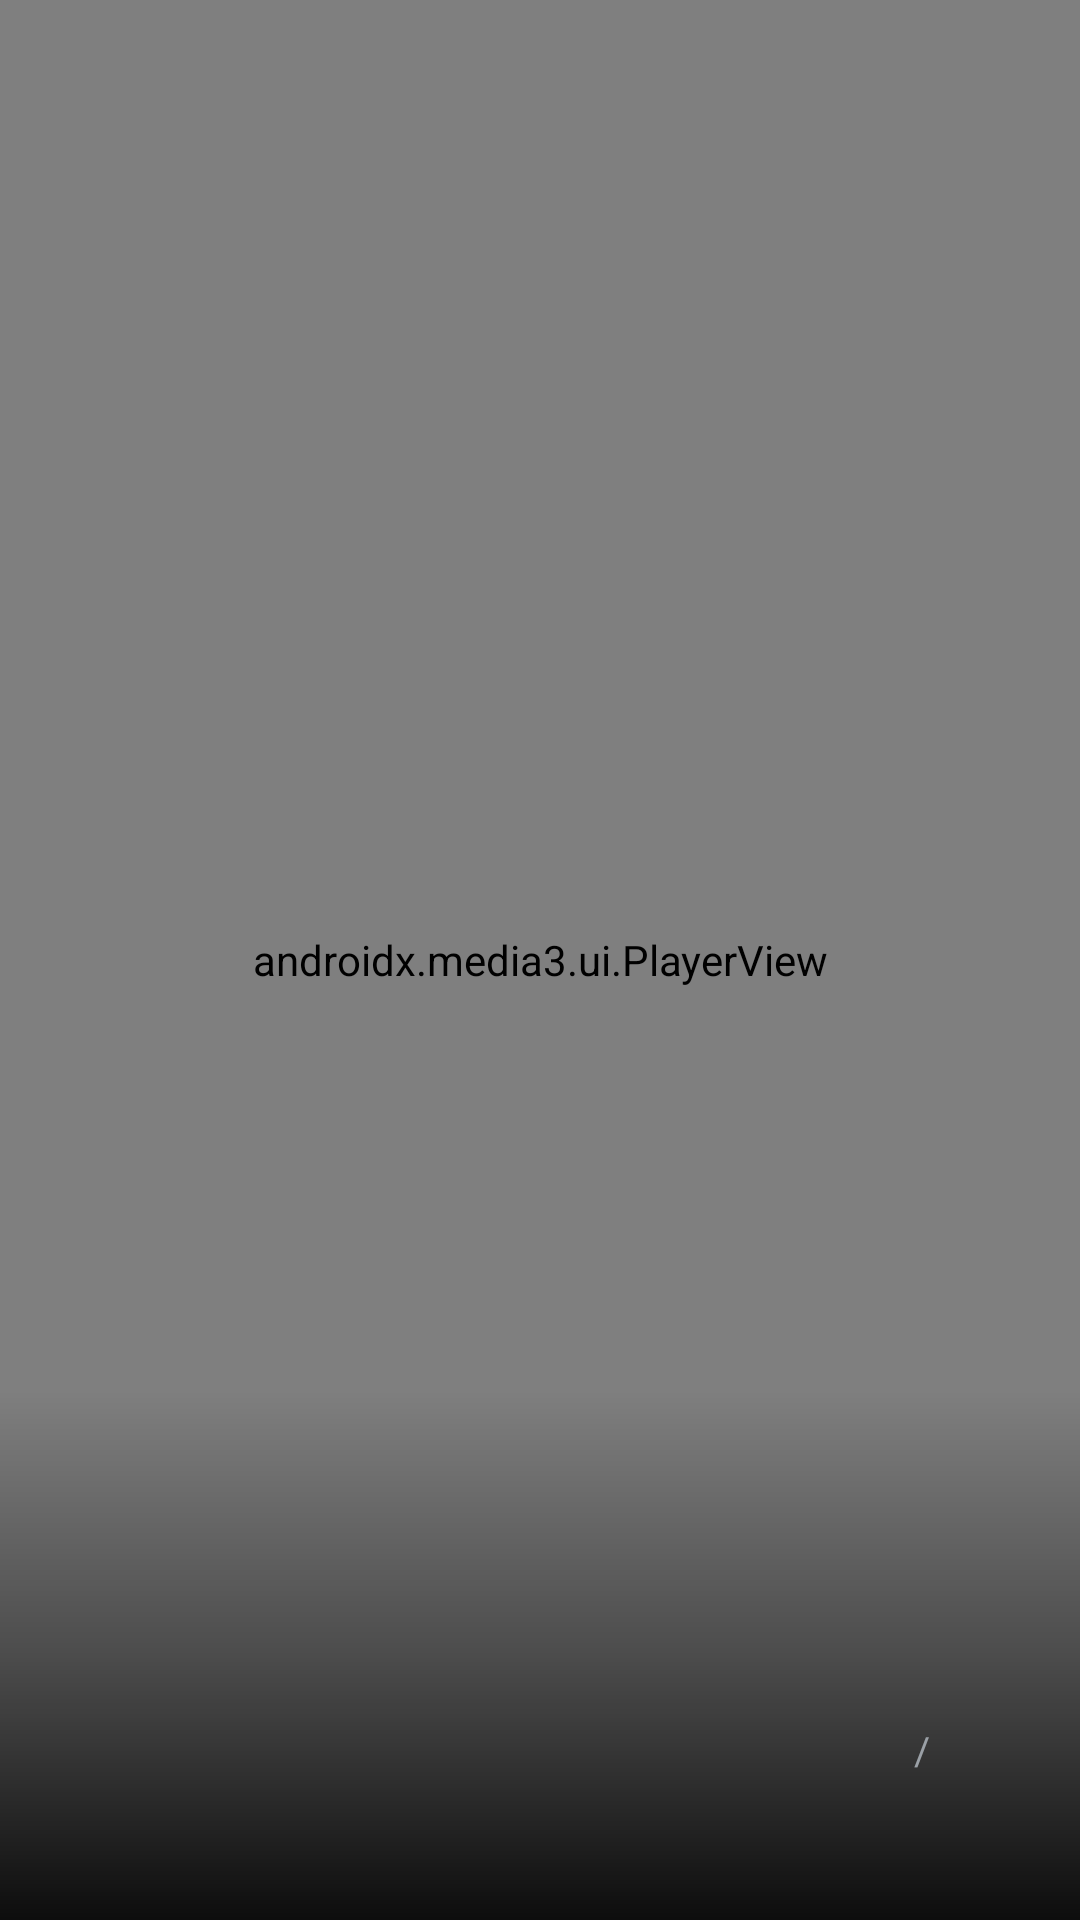

This screen was rendered from an Android layout file. Write that file and the resources it references.
<!-- AndroidManifest.xml: activity theme Theme.Honiko.Player -->
<!-- res/layout/activity_player.xml -->
<?xml version="1.0" encoding="utf-8"?>
<FrameLayout xmlns:android="http://schemas.android.com/apk/res/android"
    android:layout_width="match_parent"
    android:layout_height="match_parent"
    android:background="@color/black"
    android:layoutDirection="rtl">

    <androidx.media3.ui.PlayerView
        android:id="@+id/player_view"
        android:layout_width="match_parent"
        android:layout_height="match_parent"
        android:background="@color/black" />

    <ProgressBar
        android:id="@+id/buffering"
        android:layout_width="46dp"
        android:layout_height="46dp"
        android:layout_gravity="center"
        android:indeterminateTint="@color/white"
        android:visibility="gone" />

    <LinearLayout
        android:id="@+id/controls"
        android:layout_width="match_parent"
        android:layout_height="wrap_content"
        android:layout_gravity="bottom"
        android:background="@drawable/player_gradient"
        android:clickable="false"
        android:focusable="false"
        android:orientation="vertical"
        android:paddingStart="44dp"
        android:paddingTop="70dp"
        android:paddingEnd="44dp"
        android:paddingBottom="34dp">

        <TextView
            android:id="@+id/title"
            android:layout_width="match_parent"
            android:layout_height="wrap_content"
            android:ellipsize="end"
            android:maxLines="1"
            android:textColor="@color/white"
            android:textSize="22sp"
            android:textStyle="bold" />

        <LinearLayout
            android:layout_width="match_parent"
            android:layout_height="wrap_content"
            android:layout_marginTop="12dp"
            android:gravity="center_vertical"
            android:orientation="horizontal">

            <TextView
                android:id="@+id/position"
                android:layout_width="wrap_content"
                android:layout_height="wrap_content"
                android:textColor="@color/white"
                android:textSize="13sp" />

            <TextView
                android:layout_width="wrap_content"
                android:layout_height="wrap_content"
                android:layout_marginStart="6dp"
                android:layout_marginEnd="6dp"
                android:text="/"
                android:textColor="@color/muted"
                android:textSize="13sp" />

            <TextView
                android:id="@+id/duration"
                android:layout_width="wrap_content"
                android:layout_height="wrap_content"
                android:textColor="@color/muted"
                android:textSize="13sp" />

            <Space
                android:layout_width="0dp"
                android:layout_height="0dp"
                android:layout_weight="1" />

            <TextView
                android:id="@+id/codec"
                android:layout_width="wrap_content"
                android:layout_height="wrap_content"
                android:textColor="@color/muted"
                android:textSize="12sp" />
        </LinearLayout>

        <ProgressBar
            android:id="@+id/seek"
            style="?android:attr/progressBarStyleHorizontal"
            android:layout_width="match_parent"
            android:layout_height="5dp"
            android:layout_marginTop="9dp"
            android:clickable="false"
            android:focusable="false"
            android:max="1000"
            android:progressDrawable="@drawable/progress_line_player" />
    </LinearLayout>

</FrameLayout>
<!-- resources referenced by this layout -->
<resources>
  <color name="black">#000000</color>
  <color name="muted">#9AA0A6</color>
  <color name="white">#FFFFFF</color>
  <!-- drawable player_gradient (drawable) -->
  <?xml version="1.0" encoding="utf-8"?>
  <shape xmlns:android="http://schemas.android.com/apk/res/android"
      android:shape="rectangle">
      <gradient
          android:angle="270"
          android:centerColor="#66000000"
          android:endColor="#E6000000"
          android:startColor="#00000000" />
  </shape>
  <style name="Theme.Honiko.Player" parent="Theme.AppCompat.NoActionBar">
          <item name="android:windowBackground">@color/black</item>
          <item name="android:windowFullscreen">true</item>
          <item name="android:windowContentOverlay">@null</item>
          <item name="android:colorAccent">@color/accent</item>
          <item name="android:statusBarColor">@color/black</item>
          <item name="android:navigationBarColor">@color/black</item>
      </style>
  <color name="accent">#E5484D</color>
</resources>
